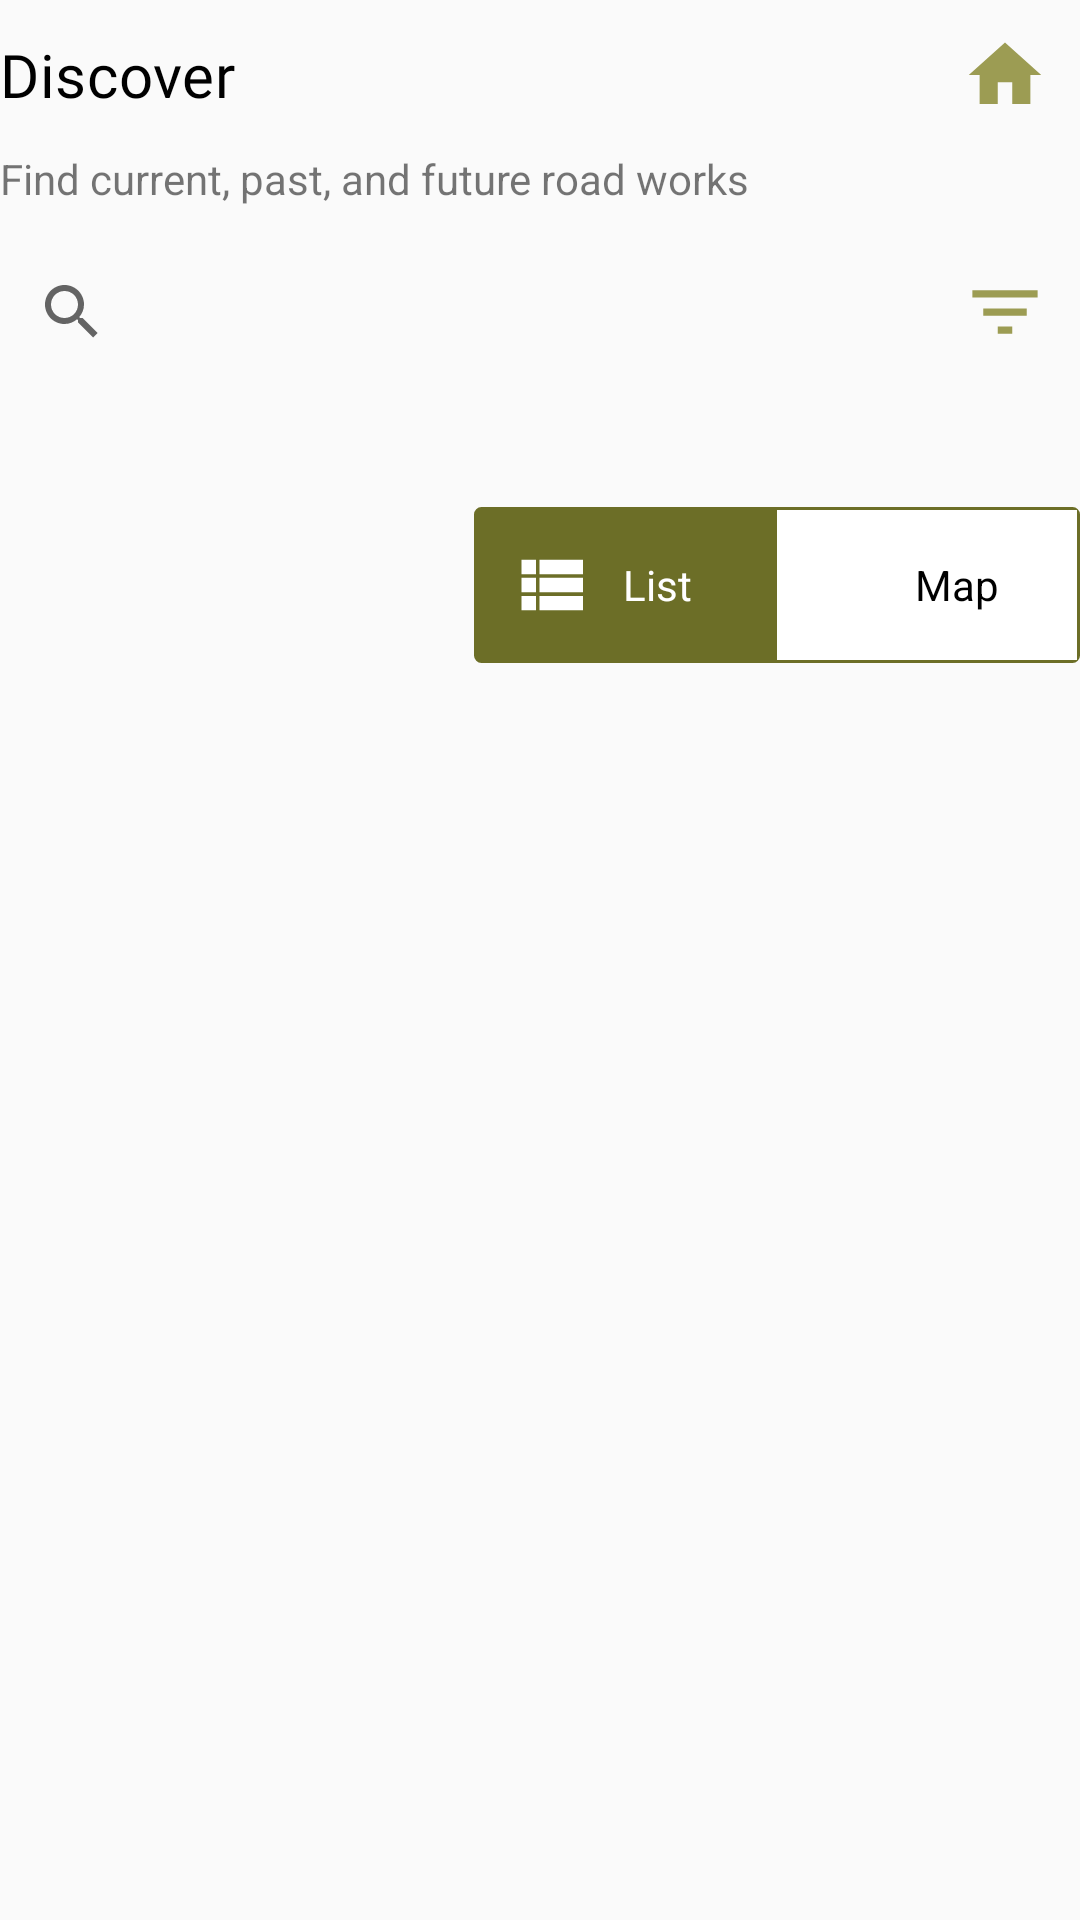

Write the Android layout XML for this screen, with the resource values it uses.
<!-- AndroidManifest.xml: application theme AppTheme.NoActionBar -->
<!-- res/layout/incidents.xml -->
<?xml version="1.0" encoding="utf-8"?>
<LinearLayout android:orientation="vertical"
    style="@style/match_parentAll"
    android:backgroundTint="@color/white_smoke"
     android:layout_marginStart="10dp"
    android:layout_marginEnd="10dp"
    xmlns:android="http://schemas.android.com/apk/res/android">

    <LinearLayout
        style="@style/wrap_content_matchParent"
        android:orientation="horizontal">

        <TextView
            style="@style/header3"
            android:layout_width="0dp"
            android:layout_height="50dp"
            android:layout_weight="1"
            android:fontFamily="@font/abhayalibre_medium"
            android:gravity="center_vertical"
            android:letterSpacing="0.01"
            android:text="@string/discover"
            android:textSize="20sp" />

        <ImageView
            android:id="@+id/homeIcon"
            android:layout_width="0dp"
            android:layout_height="50dp"
            android:layout_weight="0.4"
            android:contentDescription="@string/homeIcon"
            android:focusable="true"
            android:onClick="gotoHome"
            android:layout_gravity="center"
            android:scaleType="fitEnd"
            android:src="@drawable/home_foreground" />

    </LinearLayout>

    <TextView
       style="@style/wrap_content_matchParent"
        android:paddingBottom="10dp"
        android:gravity="center_vertical"
        android:text="@string/incidentDescription"/>

    <LinearLayout
         style="@style/wrap_content_matchParent">

        <SearchView
            android:id="@+id/searchItems"
            android:layout_width="0dp"
            android:layout_weight="1"
            android:layout_height="50dp"
            />

        <ImageView
            android:id="@+id/filter"
            android:layout_width="0dp"
            android:layout_height="50dp"
            android:layout_weight="0.4"
            android:contentDescription="@string/filter"
            android:onClick="filter"
            android:focusable="true"
            android:layout_gravity="center"
            android:scaleType="fitEnd"
            android:src="@drawable/filter_foreground" />
    </LinearLayout>

    <LinearLayout

        style="@style/wrap_content_matchParent"
        android:layout_width="match_parent"
        android:layout_marginTop="20dp"
        android:gravity="end">

        <RadioGroup
            android:id="@+id/toggle"
            style="@style/wrap_contentAll"
            android:layout_marginTop="20dp"
            android:background="@drawable/pint_out_line"
            android:checkedButton="@+id/offer"
            android:orientation="horizontal">

            <RadioButton
                android:id="@+id/list"
                android:drawableStart="@drawable/list_foreground"
                android:layout_width="100dp"
                android:paddingStart="10dp"
                android:drawablePadding="-40dp"
                android:layout_height="match_parent"
                android:layout_marginStart="1dp"
                android:layout_marginTop="1dp"
                android:layout_marginBottom="1dp"
                android:layout_weight="1"
                android:textColor="@color/white"
                android:background="@drawable/toggle_widget_background"
                android:button="@null"
                android:checked="true"
                android:gravity="center"
                android:minWidth="50dp"
                android:minHeight="48dp"
                android:text="@string/list"
              />

            <RadioButton
                android:id="@+id/map"
                android:drawableStart="@drawable/map_foreground"
                android:layout_width="100dp"
                android:paddingStart="10dp"
                android:drawablePadding="-40dp"
                android:layout_height="match_parent"
                android:layout_marginTop="1dp"
                android:layout_marginEnd="1dp"
                android:layout_marginBottom="1dp"
                 android:layout_weight="1"
                android:background="@drawable/toggle_widget_background"
                android:button="@null"
                android:gravity="center"
                android:minWidth="50dp"
                android:minHeight="48dp"
                android:text="@string/map"
                />
        </RadioGroup>

    </LinearLayout>


    <LinearLayout
        android:id="@+id/progress_circularlayout"
          android:gravity="center"
         style="@style/match_parentAll">
        <ProgressBar
            android:id="@+id/progress_circular"
            android:indeterminateTint="@color/primary_color"
            android:visibility="visible"
            android:layout_height="100dp"
            android:layout_width="100dp"
            >
        </ProgressBar>

    </LinearLayout>

   <FrameLayout
       android:id="@+id/frame_layout"
       style="@style/wrap_contentAll"/>






</LinearLayout>
<!-- resources referenced by this layout -->
<resources>
  <color name="primary_color">#6c6e27</color>
  <color name="white">#FFFFFFFF</color>
  <color name="white_smoke">#F5F5F5</color>
  <!-- drawable filter_foreground (drawable) -->
  <vector xmlns:android="http://schemas.android.com/apk/res/android"
      android:width="108dp"
      android:height="108dp"
      android:viewportWidth="108"
      android:viewportHeight="108"
      android:tint="#9C9C53">
    <group android:scaleX="2.61"
        android:scaleY="2.61"
        android:translateX="22.68"
        android:translateY="22.68">
      <path
          android:fillColor="@android:color/white"
          android:pathData="M10,18h4v-2h-4v2zM3,6v2h18L21,6L3,6zM6,13h12v-2L6,11v2z"/>
    </group>
  </vector>
  <!-- drawable home_foreground (drawable) -->
  <vector xmlns:android="http://schemas.android.com/apk/res/android"
      android:width="108dp"
      android:height="108dp"
      android:viewportWidth="108"
      android:viewportHeight="108"
      android:tint="#9C9C53">
    <group android:scaleX="2.61"
        android:scaleY="2.61"
        android:translateX="22.68"
        android:translateY="22.68">
      <path
          android:fillColor="@android:color/white"
          android:pathData="M10,20v-6h4v6h5v-8h3L12,3 2,12h3v8z"/>
    </group>
  </vector>
  <!-- drawable list_foreground (drawable) -->
  <vector xmlns:android="http://schemas.android.com/apk/res/android"
      android:width="50dp"
      android:height="50dp"
      android:viewportWidth="108"
      android:viewportHeight="108"
      android:tint="#FFFFFF">
    <group android:scaleX="2.61"
        android:scaleY="2.61"
         android:translateY="22.68">
      <path
          android:fillColor="@android:color/white"
          android:pathData="M4,14h4v-4L4,10v4zM4,19h4v-4L4,15v4zM4,9h4L8,5L4,5v4zM9,14h12v-4L9,10v4zM9,19h12v-4L9,15v4zM9,5v4h12L21,5L9,5z"/>
    </group>
  </vector>
  <!-- drawable pint_out_line (drawable) -->
  <?xml version="1.0" encoding="utf-8"?>
  <shape xmlns:android="http://schemas.android.com/apk/res/android"
      android:shape="rectangle">
      <corners android:radius="2dp" />
      <solid android:color="#80000000" />
      <stroke
          android:width="1dp"
          android:color="@color/primary_color" />
  </shape>
  <!-- drawable toggle_widget_background (drawable) -->
  <?xml version="1.0" encoding="utf-8"?>
  <selector xmlns:android="http://schemas.android.com/apk/res/android">
      <item android:drawable="@color/primary_color" android:state_checked="true" />
      <item android:drawable="@color/primary_color_ligther" android:state_pressed="true" />
      <item android:drawable="@color/white" android:state_pressed="false" />
  
  </selector>
  <string name="discover">Discover</string>
  <string name="filter">filter</string>
  <string name="homeIcon">homeIcon</string>
  <string name="incidentDescription">Find current, past, and future road works</string>
  <string name="list">List</string>
  <string name="map">Map</string>
  <style name="header3" parent="wrap_content_matchParent">
          <item name="fontFamily">@font/abhayalibre_extrabold</item>
          <item name="android:textSize">18sp</item>
          <item name="android:textColor">@color/black</item>
      </style>
  <style name="match_parentAll">
      <item name="android:layout_height">match_parent</item>
       <item name="android:layout_width">match_parent</item>
      </style>
  <style name="wrap_contentAll">
          <item name="android:layout_height">wrap_content</item>
          <item name="android:layout_width">wrap_content</item>
      </style>
  <style name="wrap_content_matchParent">
          <item name="android:layout_height">wrap_content</item>
          <item name="android:layout_width">match_parent</item>
      </style>
  <style name="AppTheme.NoActionBar" parent="Theme.AppCompat.Light.DarkActionBar">
          <item name="windowActionBar">false</item>
          <item name="windowNoTitle">true</item>
          <item name="android:windowFullscreen">true</item>
      </style>
  <color name="primary_color_ligther">#cecd81</color>
  <color name="black">#FF000000</color>
</resources>
